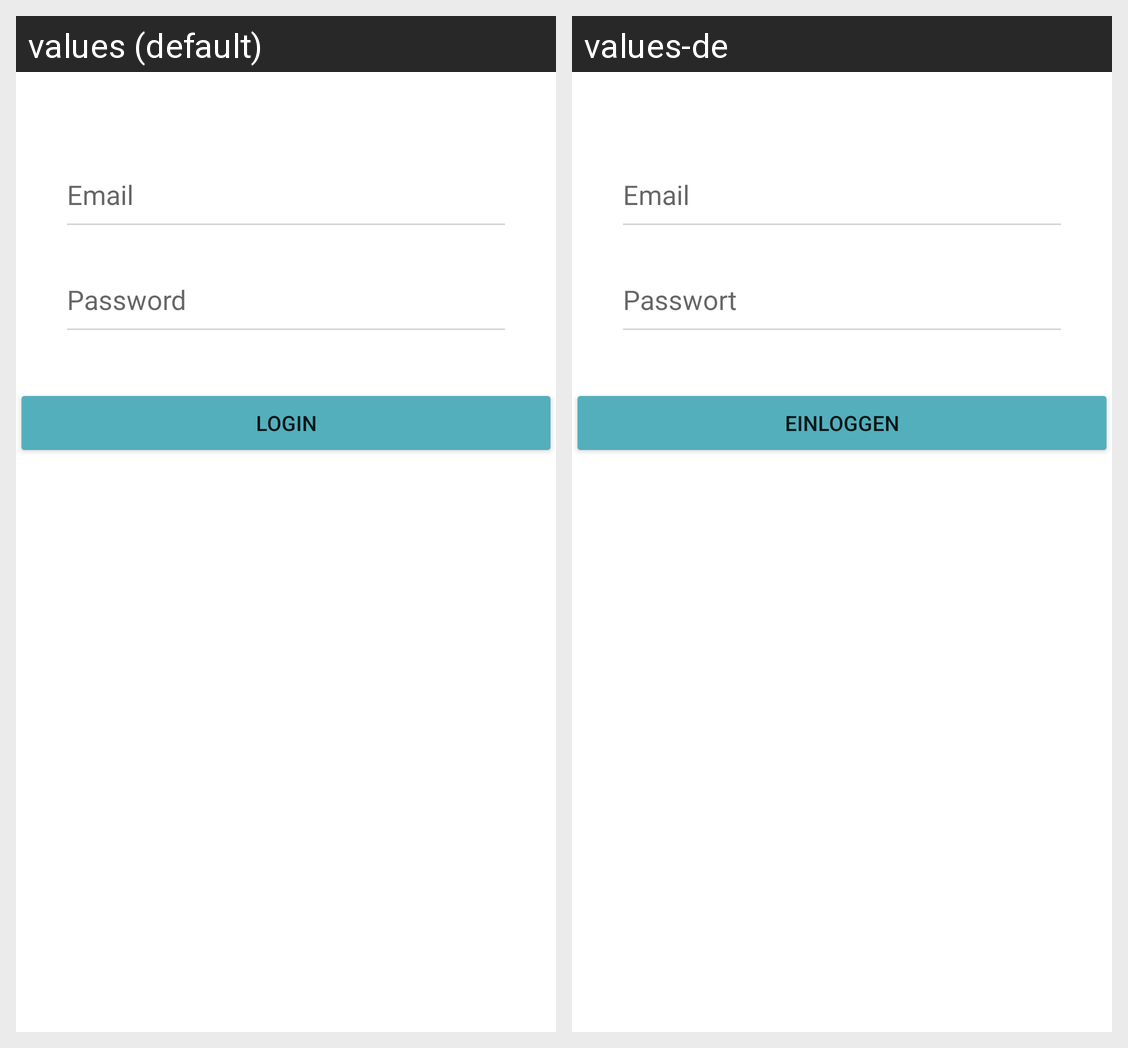

The Android screen above is rendered under two locales of the same app. Produce the string resources it draws, with the default and per-locale values.
Android screen res/layout/academic_login.xml rendered under 2 locales, left to right: values (default), values-de. Device: Nexus 5 (rendered at 1080×1920; each locale shown at half size, 540×960, under a caption strip naming it); theme Theme.Terminsystem1.
Strings drawn on this screen, with the default value and each locale's value (text and hints the layout hard-codes, and strings that could not be matched under every locale, appear in the picture but are not listed):

email
  values: Email
  values-de: Email

password
  values: Password
  values-de: Passwort

login
  values: Login
  values-de: einloggen
